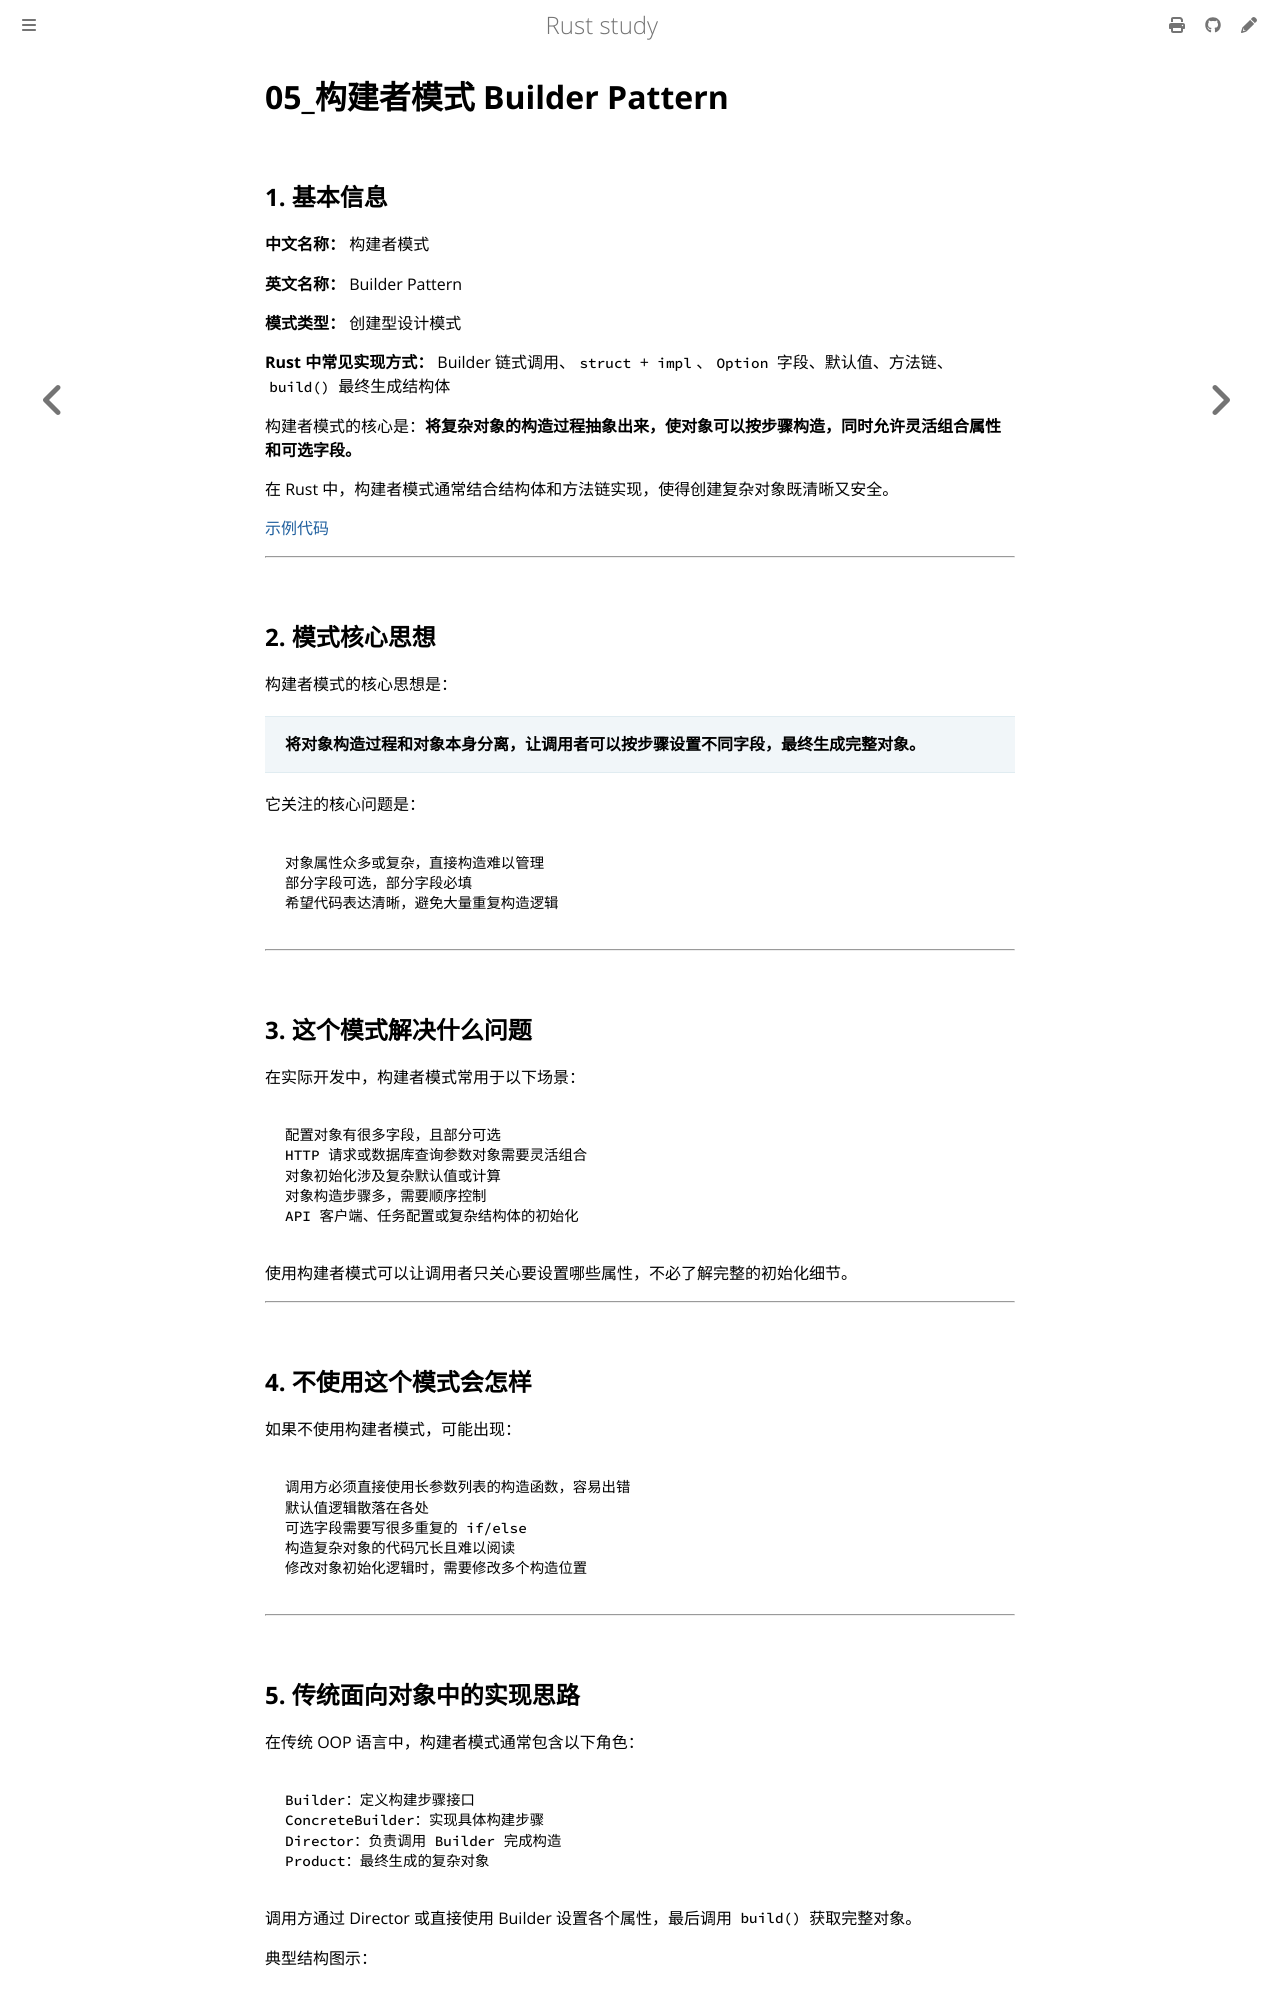

repository: 169LI/rust-study · page: Rust学习/设计模式/构建者模式.html · generator: mdbook

# 05\_构建者模式 Builder Pattern

## 1. 基本信息

**中文名称：** 构建者模式

**英文名称：** Builder Pattern

**模式类型：** 创建型设计模式


**Rust 中常见实现方式：** Builder 链式调用、`struct` + `impl`、`Option` 字段、默认值、方法链、`build()` 最终生成结构体

构建者模式的核心是：**将复杂对象的构造过程抽象出来，使对象可以按步骤构造，同时允许灵活组合属性和可选字段。**

在 Rust 中，构建者模式通常结合结构体和方法链实现，使得创建复杂对象既清晰又安全。

[示例代码](https://github.com/169LI/rust-study/tree/master/example_code/DesignPattern/builder_pattern/src/main.rs)

***

## 2. 模式核心思想

构建者模式的核心思想是：

> **将对象构造过程和对象本身分离，让调用者可以按步骤设置不同字段，最终生成完整对象。**

它关注的核心问题是：

```text
对象属性众多或复杂，直接构造难以管理
部分字段可选，部分字段必填
希望代码表达清晰，避免大量重复构造逻辑
```

***

## 3. 这个模式解决什么问题

在实际开发中，构建者模式常用于以下场景：

```text
配置对象有很多字段，且部分可选
HTTP 请求或数据库查询参数对象需要灵活组合
对象初始化涉及复杂默认值或计算
对象构造步骤多，需要顺序控制
API 客户端、任务配置或复杂结构体的初始化
```

使用构建者模式可以让调用者只关心要设置哪些属性，不必了解完整的初始化细节。

***

## 4. 不使用这个模式会怎样

如果不使用构建者模式，可能出现：

```text
调用方必须直接使用长参数列表的构造函数，容易出错
默认值逻辑散落在各处
可选字段需要写很多重复的 if/else
构造复杂对象的代码冗长且难以阅读
修改对象初始化逻辑时，需要修改多个构造位置
```

***

## 5. 传统面向对象中的实现思路

在传统 OOP 语言中，构建者模式通常包含以下角色：

```text
Builder：定义构建步骤接口
ConcreteBuilder：实现具体构建步骤
Director：负责调用 Builder 完成构造
Product：最终生成的复杂对象
```

调用方通过 Director 或直接使用 Builder 设置各个属性，最后调用 `build()` 获取完整对象。

典型结构图示：

```text
Client
 └─ Builder
      ├─ set_part_a()
      ├─ set_part_b()
      └─ build() -> Product
```

***
